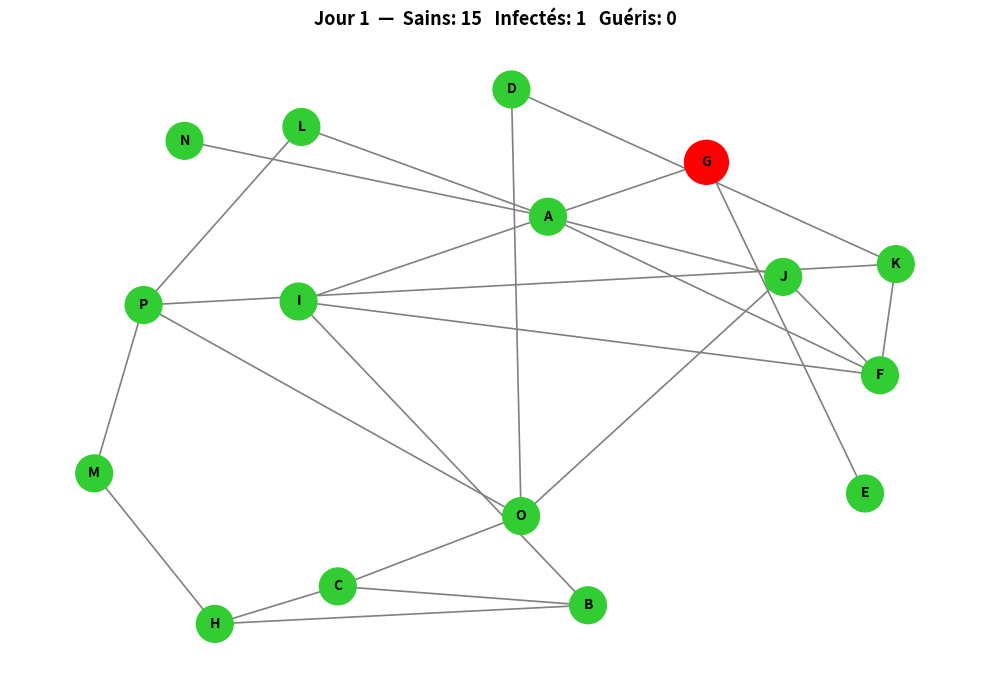
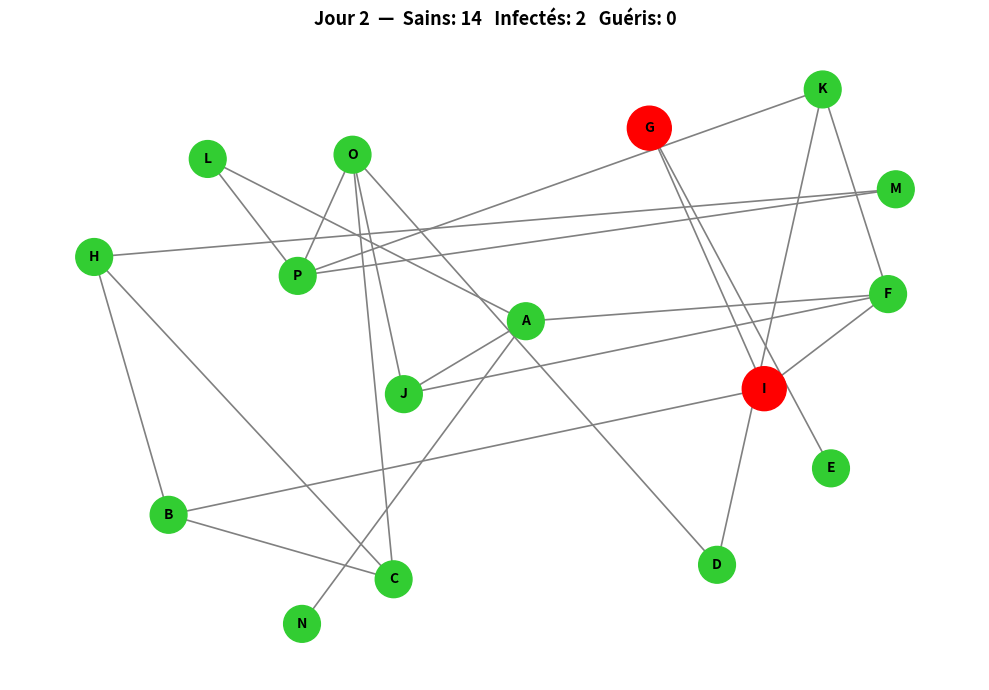
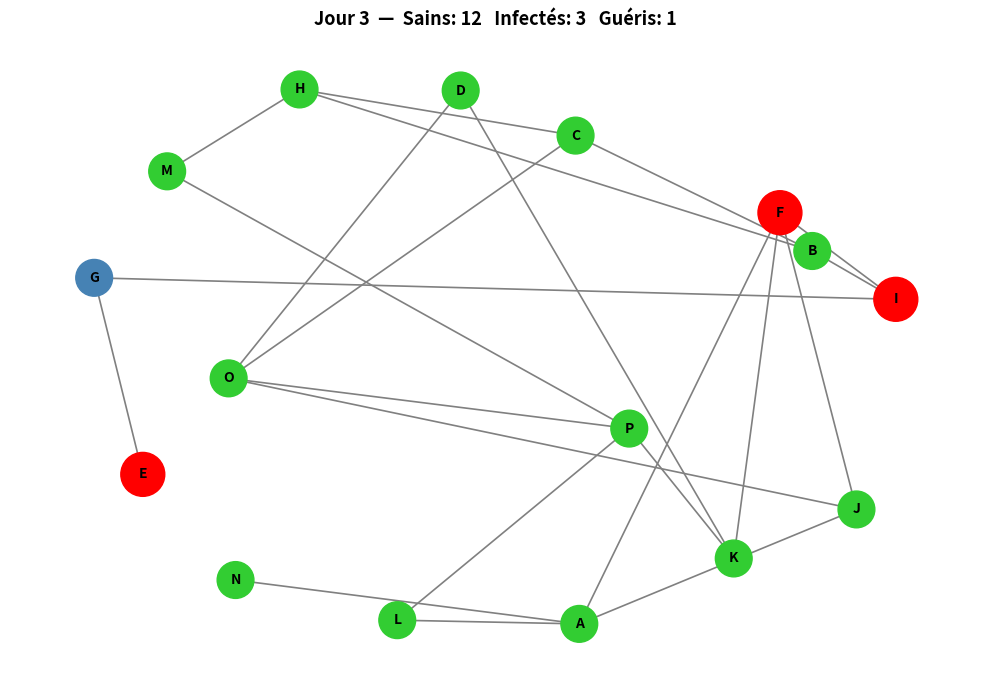
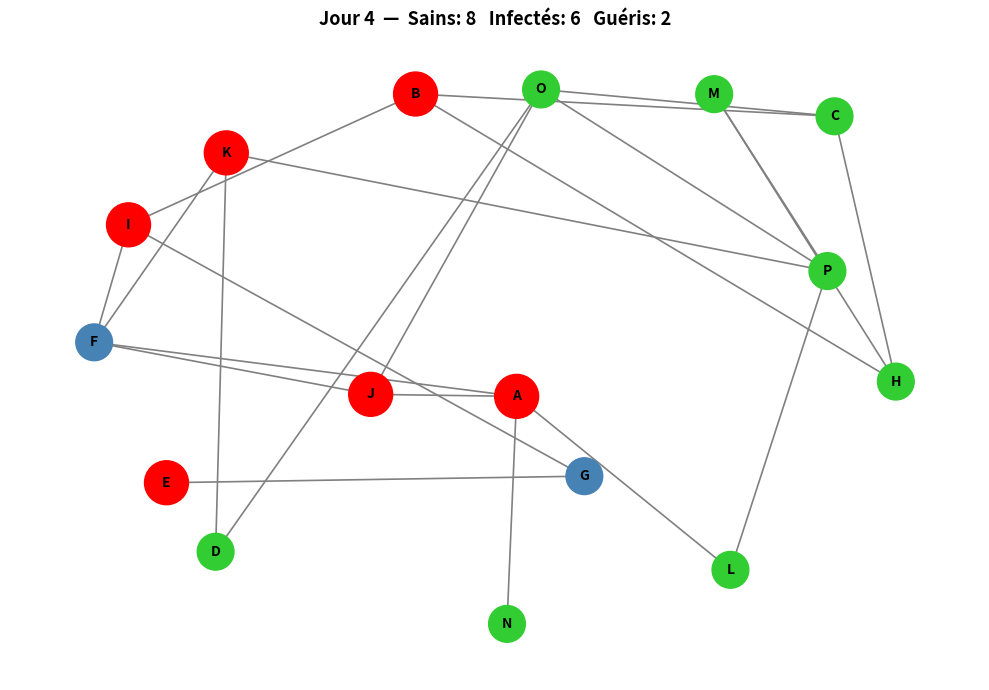
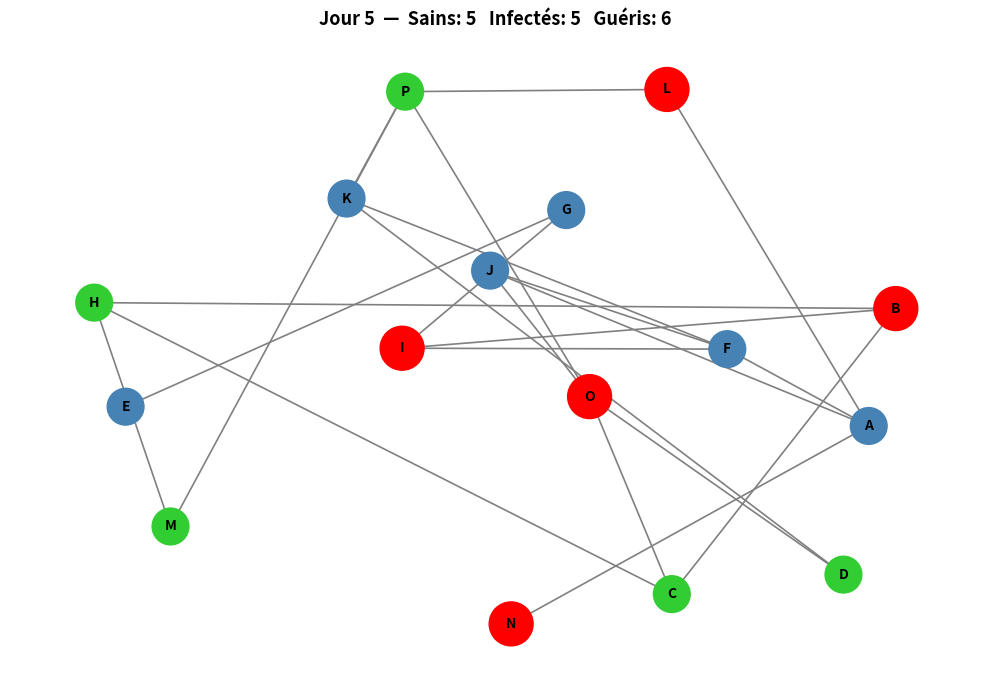
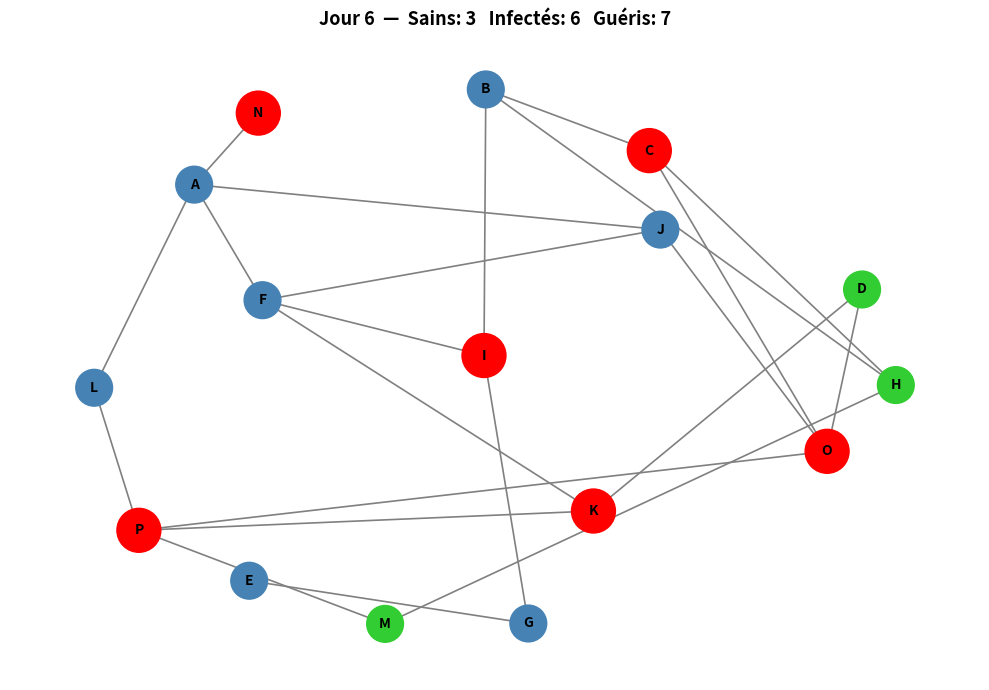
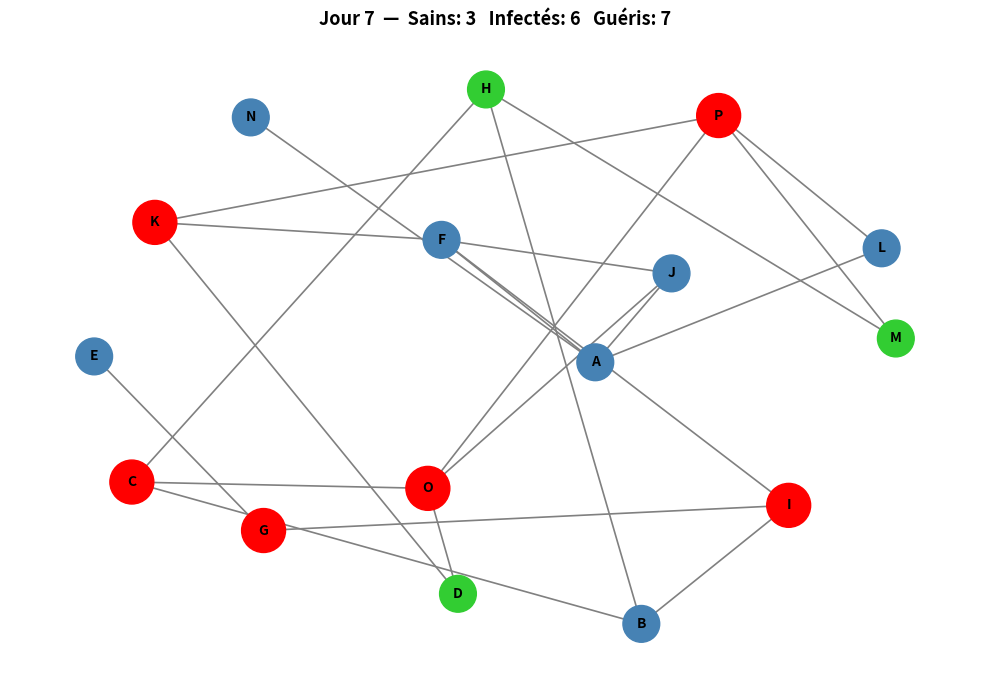
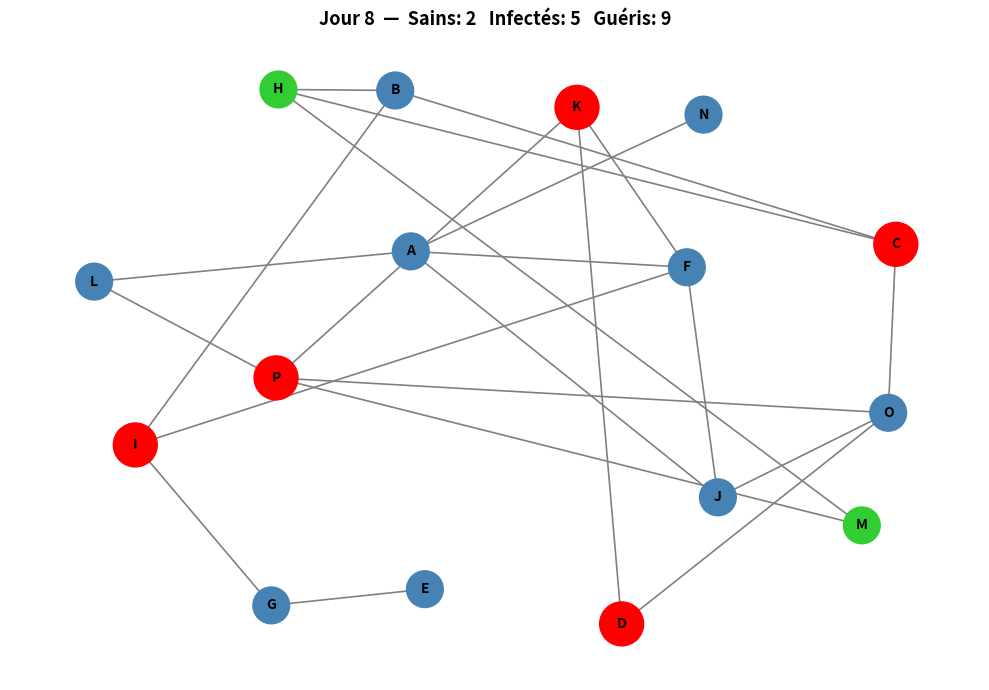
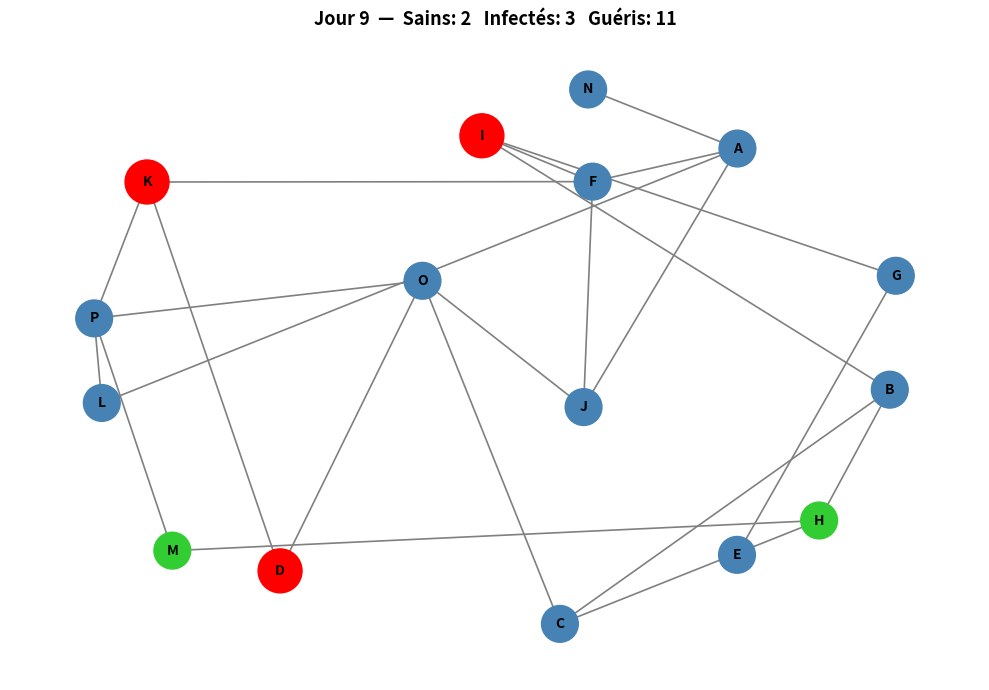
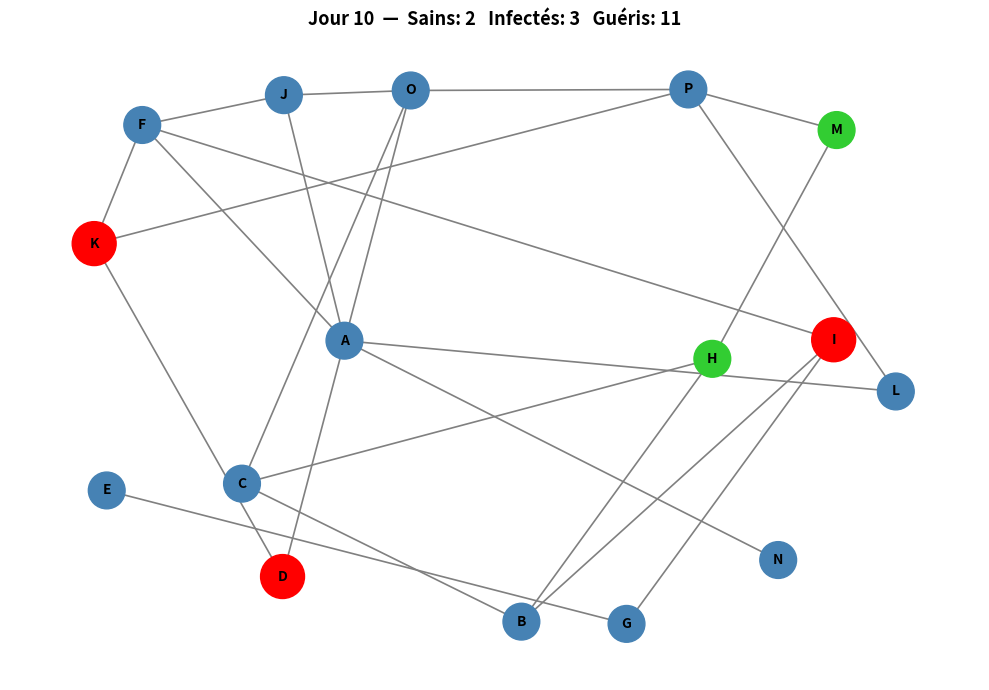

These charts were generated, in order, by the following Python code:
import networkx as nx
import matplotlib.pyplot as plt
import random


NB_PERSONNES = 16
NB_ETAPES = 10
PROBA_CONNEXION = 0.2      
PROBA_GUERISON = 0.25       
PROBA_REINFECTION = 0.05   

#  graphe
G = nx.Graph()
personnes = [chr(i) for i in range(65, 65 + NB_PERSONNES)]
G.add_nodes_from(personnes)

for i in range(len(personnes)):
    for j in range(i + 1, len(personnes)):
        if random.random() < PROBA_CONNEXION:
            G.add_edge(personnes[i], personnes[j], weight=round(random.uniform(0.1, 0.8), 2))

# etats de basse 
etat = {p: "S" for p in G.nodes()}
etat[random.choice(personnes)] = "I"

# propa
def propagation(G, etat):
    nouvel_etat = etat.copy()
    for personne in G.nodes():
        if etat[personne] == "I":
            for voisin in G.neighbors(personne):
                if etat[voisin] == "S":
                    if random.random() < G[personne][voisin]["weight"]:
                        nouvel_etat[voisin] = "I"
            if random.random() < PROBA_GUERISON:
                nouvel_etat[personne] = "R"
        elif etat[personne] == "R":
 
            if random.random() < PROBA_REINFECTION:
                nouvel_etat[personne] = "I"
    return nouvel_etat

# Affichage 
def afficher_graphe(G, etat, etape):
    couleurs = []
    tailles = []
    for p in G.nodes():
        if etat[p] == "I":
            couleurs.append("red")
            tailles.append(1000)   
        elif etat[p] == "R":
            couleurs.append("steelblue")
            tailles.append(700)
        else:
            couleurs.append("limegreen")
            tailles.append(700)

    nb_sains    = sum(1 for e in etat.values() if e == "S")
    nb_infectes = sum(1 for e in etat.values() if e == "I")
    nb_gueris   = sum(1 for e in etat.values() if e == "R")

    pos = nx.spring_layout(G, k=1.5, seed=etape)
    plt.figure(figsize=(10, 7))
    plt.title(
        f"Jour {etape + 1}  —  Sains: {nb_sains}   Infectés: {nb_infectes}   Guéris: {nb_gueris}",
        fontsize=13, fontweight='bold'
    )

    nx.draw(G, pos, with_labels=True, node_color=couleurs, node_size=tailles,
            font_size=10, font_weight='bold', edge_color='gray', width=1.2)

    plt.tight_layout()
    plt.show()

# simu 
for t in range(NB_ETAPES):
    nb_i = sum(1 for e in etat.values() if e == "I")
    print(f"Jour {t+1} : {nb_i} infecté")
    afficher_graphe(G, etat, t)
    etat = propagation(G, etat)

    # si plus de infecte 
    if nb_i == 0:
        print("L'épidémie est terminée !")
        break
